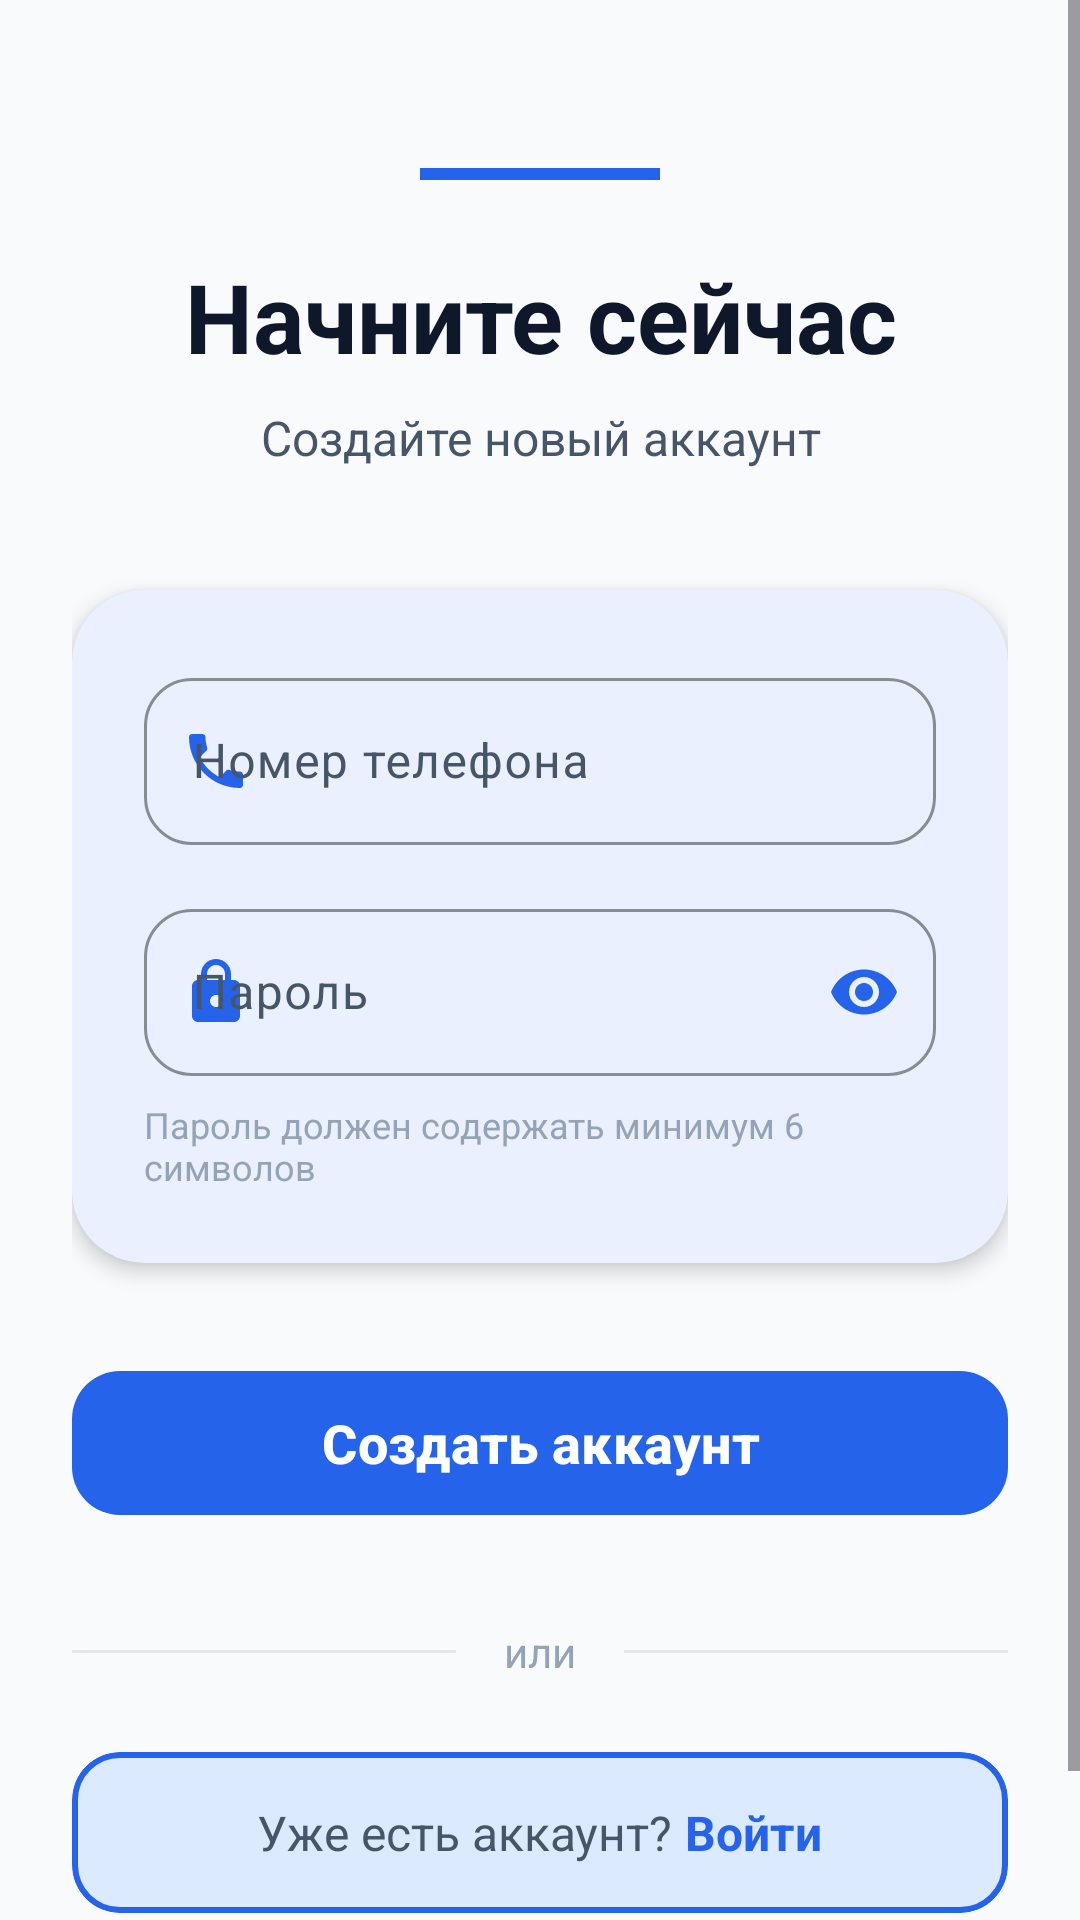

The Android layout XML behind this screen, and the referenced resources:
<!-- AndroidManifest.xml: application theme Theme.SafetyScooter -->
<!-- res/layout/activity_registration.xml -->
<?xml version="1.0" encoding="utf-8"?>
<ScrollView xmlns:android="http://schemas.android.com/apk/res/android"
    xmlns:app="http://schemas.android.com/apk/res-auto"
    xmlns:tools="http://schemas.android.com/tools"
    android:layout_width="match_parent"
    android:layout_height="match_parent"
    android:fillViewport="true"
    tools:context=".acticities.RegistrationActivity">

    <androidx.constraintlayout.widget.ConstraintLayout
        android:id="@+id/registration"
        android:layout_width="match_parent"
        android:layout_height="wrap_content"
        android:padding="24dp">

        <View
            android:id="@+id/topDecoration"
            android:layout_width="80dp"
            android:layout_height="4dp"
            android:background="@color/primary"
            app:layout_constraintTop_toTopOf="parent"
            app:layout_constraintStart_toStartOf="parent"
            app:layout_constraintEnd_toEndOf="parent"
            android:layout_marginTop="32dp" />

        <TextView
            android:id="@+id/tvTitle"
            android:layout_width="0dp"
            android:layout_height="wrap_content"
            android:text="Начните сейчас"
            android:textSize="32sp"
            android:textStyle="bold"
            android:textColor="@color/text_primary"
            android:layout_marginTop="24dp"
            android:gravity="center"
            app:layout_constraintTop_toBottomOf="@id/topDecoration"
            app:layout_constraintStart_toStartOf="parent"
            app:layout_constraintEnd_toEndOf="parent" />

        <TextView
            android:id="@+id/tvSubtitle"
            android:layout_width="0dp"
            android:layout_height="wrap_content"
            android:text="Создайте новый аккаунт"
            android:textSize="16sp"
            android:textColor="@color/text_secondary"
            android:gravity="center"
            android:layout_marginTop="8dp"
            app:layout_constraintTop_toBottomOf="@id/tvTitle"
            app:layout_constraintStart_toStartOf="parent"
            app:layout_constraintEnd_toEndOf="parent" />

        <com.google.android.material.card.MaterialCardView
            android:id="@+id/cardInputs"
            android:layout_width="0dp"
            android:layout_height="wrap_content"
            android:layout_marginTop="40dp"
            app:cardCornerRadius="24dp"
            app:cardElevation="4dp"
            app:strokeWidth="0dp"
            app:layout_constraintTop_toBottomOf="@id/tvSubtitle"
            app:layout_constraintStart_toStartOf="parent"
            app:layout_constraintEnd_toEndOf="parent">

            <LinearLayout
                android:layout_width="match_parent"
                android:layout_height="wrap_content"
                android:orientation="vertical"
                android:padding="24dp">

                <com.google.android.material.textfield.TextInputLayout
                    android:id="@+id/phoneInputLayout"
                    style="@style/Widget.Material3.TextInputLayout.OutlinedBox"
                    android:layout_width="match_parent"
                    android:layout_height="wrap_content"
                    android:hint="Номер телефона"
                    app:boxCornerRadiusTopStart="16dp"
                    app:boxCornerRadiusTopEnd="16dp"
                    app:boxCornerRadiusBottomStart="16dp"
                    app:boxCornerRadiusBottomEnd="16dp"
                    app:boxStrokeColor="@color/primary"
                    app:hintTextColor="@color/text_secondary"
                    app:startIconDrawable="@drawable/ic_phone_outline"
                    app:startIconTint="@color/primary">

                    <com.google.android.material.textfield.TextInputEditText
                        android:id="@+id/user_phone"
                        android:layout_width="match_parent"
                        android:layout_height="wrap_content"
                        android:textColor="@color/text_primary"
                        android:textSize="16sp"
                        android:inputType="phone"
                        android:maxLines="1" />
                </com.google.android.material.textfield.TextInputLayout>

                <com.google.android.material.textfield.TextInputLayout
                    android:id="@+id/passwordInputLayout"
                    style="@style/Widget.Material3.TextInputLayout.OutlinedBox"
                    android:layout_width="match_parent"
                    android:layout_height="wrap_content"
                    android:layout_marginTop="16dp"
                    android:hint="Пароль"
                    app:boxCornerRadiusTopStart="16dp"
                    app:boxCornerRadiusTopEnd="16dp"
                    app:boxCornerRadiusBottomStart="16dp"
                    app:boxCornerRadiusBottomEnd="16dp"
                    app:boxStrokeColor="@color/primary"
                    app:hintTextColor="@color/text_secondary"
                    app:startIconDrawable="@drawable/ic_lock_outline"
                    app:startIconTint="@color/primary"
                    app:endIconMode="password_toggle"
                    app:endIconTint="@color/primary">

                    <com.google.android.material.textfield.TextInputEditText
                        android:id="@+id/user_pass"
                        android:layout_width="match_parent"
                        android:layout_height="wrap_content"
                        android:textColor="@color/text_primary"
                        android:inputType="textPassword"
                        android:textSize="16sp"
                        android:maxLines="1" />
                </com.google.android.material.textfield.TextInputLayout>

                <TextView
                    android:layout_width="match_parent"
                    android:layout_height="wrap_content"
                    android:layout_marginTop="8dp"
                    android:text="Пароль должен содержать минимум 6 символов"
                    android:textColor="@color/text_tertiary"
                    android:textSize="12sp" />

            </LinearLayout>
        </com.google.android.material.card.MaterialCardView>

        <com.google.android.material.button.MaterialButton
            android:id="@+id/btn_register"
            style="@style/Widget.Material3.Button"
            android:layout_width="0dp"
            android:layout_height="56dp"
            android:text="Создать аккаунт"
            android:textSize="18sp"
            android:textStyle="bold"
            android:layout_marginTop="32dp"
            app:cornerRadius="16dp"
            app:layout_constraintTop_toBottomOf="@id/cardInputs"
            app:layout_constraintStart_toStartOf="parent"
            app:layout_constraintEnd_toEndOf="parent" />

        <LinearLayout
            android:id="@+id/dividerLayout"
            android:layout_width="0dp"
            android:layout_height="wrap_content"
            android:orientation="horizontal"
            android:gravity="center"
            android:layout_marginTop="32dp"
            app:layout_constraintTop_toBottomOf="@id/btn_register"
            app:layout_constraintStart_toStartOf="parent"
            app:layout_constraintEnd_toEndOf="parent">

            <View
                android:layout_width="0dp"
                android:layout_height="1dp"
                android:layout_weight="1"
                android:background="@color/divider" />

            <TextView
                android:layout_width="wrap_content"
                android:layout_height="wrap_content"
                android:text="или"
                android:textColor="@color/text_tertiary"
                android:paddingStart="16dp"
                android:paddingEnd="16dp"
                android:textSize="14sp" />

            <View
                android:layout_width="0dp"
                android:layout_height="1dp"
                android:layout_weight="1"
                android:background="@color/divider" />
        </LinearLayout>

        <com.google.android.material.card.MaterialCardView
            android:id="@+id/cardLogin"
            android:layout_width="0dp"
            android:layout_height="wrap_content"
            android:layout_marginTop="24dp"
            android:layout_marginBottom="32dp"
            android:clickable="true"
            android:focusable="true"
            android:foreground="?attr/selectableItemBackground"
            app:cardCornerRadius="16dp"
            app:cardElevation="0dp"
            app:strokeWidth="2dp"
            app:strokeColor="@color/primary"
            app:cardBackgroundColor="@color/primary_container"
            app:layout_constraintTop_toBottomOf="@id/dividerLayout"
            app:layout_constraintStart_toStartOf="parent"
            app:layout_constraintEnd_toEndOf="parent"
            app:layout_constraintBottom_toBottomOf="parent">

            <LinearLayout
                android:layout_width="match_parent"
                android:layout_height="wrap_content"
                android:orientation="horizontal"
                android:gravity="center"
                android:padding="16dp">

                <TextView
                    android:layout_width="wrap_content"
                    android:layout_height="wrap_content"
                    android:text="Уже есть аккаунт? "
                    android:textColor="@color/text_secondary"
                    android:textSize="16sp" />

                <TextView
                    android:id="@+id/link_auth"
                    android:layout_width="wrap_content"
                    android:layout_height="wrap_content"
                    android:text="Войти"
                    android:textColor="@color/primary"
                    android:textSize="16sp"
                    android:textStyle="bold" />
            </LinearLayout>
        </com.google.android.material.card.MaterialCardView>

    </androidx.constraintlayout.widget.ConstraintLayout>
</ScrollView>
<!-- resources referenced by this layout -->
<resources>
  <color name="divider">#E2E8F0</color>
  <color name="primary">#2563EB</color>
  <color name="primary_container">#DBEAFE</color>
  <color name="text_primary">#0F172A</color>
  <color name="text_secondary">#475569</color>
  <color name="text_tertiary">#94A3B8</color>
  <!-- drawable ic_lock_outline (drawable) -->
  <vector xmlns:android="http://schemas.android.com/apk/res/android"
      android:width="24dp"
      android:height="24dp"
      android:viewportWidth="24"
      android:viewportHeight="24"
      android:tint="?attr/colorControlNormal">
    <path
        android:fillColor="@android:color/white"
        android:pathData="M18,8h-1V6c0,-2.76 -2.24,-5 -5,-5S7,3.24 7,6v2H6c-1.1,0 -2,0.9 -2,2v10c0,1.1 0.9,2 2,2h12c1.1,0 2,-0.9 2,-2V10C20,8.9 19.1,8 18,8zM12,17c-1.1,0 -2,-0.9 -2,-2c0,-1.1 0.9,-2 2,-2s2,0.9 2,2C14,16.1 13.1,17 12,17zM9,8V6c0,-1.66 1.34,-3 3,-3s3,1.34 3,3v2H9z"/>
  </vector>
  <!-- drawable ic_phone_outline (drawable) -->
  <vector xmlns:android="http://schemas.android.com/apk/res/android"
      android:width="24dp"
      android:height="24dp"
      android:viewportWidth="24"
      android:viewportHeight="24"
      android:tint="?attr/colorControlNormal">
    <path
        android:fillColor="@android:color/white"
        android:pathData="M6.62,10.79c1.44,2.83 3.76,5.14 6.59,6.59l2.2,-2.2c0.27,-0.27 0.67,-0.36 1.02,-0.24c1.12,0.37 2.33,0.57 3.57,0.57c0.55,0 1,0.45 1,1V20c0,0.55 -0.45,1 -1,1c-9.39,0 -17,-7.61 -17,-17c0,-0.55 0.45,-1 1,-1h3.5c0.55,0 1,0.45 1,1c0,1.25 0.2,2.45 0.57,3.57c0.11,0.35 0.03,0.74 -0.25,1.02l-2.2,2.2z"/>
  </vector>
  <style name="Theme.SafetyScooter" parent="Base.Theme.SafetyScooter" />
  <color name="primary_dark">#1E40AF</color>
  <color name="text_on_primary">#FFFFFF</color>
  <color name="secondary">#8B5CF6</color>
  <color name="secondary_dark">#7C3AED</color>
  <color name="white">#FFFFFF</color>
  <color name="secondary_container">#EDE9FE</color>
  <color name="tertiary">#06B6D4</color>
  <color name="tertiary_container">#CFFAFE</color>
  <color name="background">#F8FAFC</color>
  <color name="surface">#FFFFFF</color>
  <color name="surface_variant">#F8FAFC</color>
  <color name="error">#EF4444</color>
  <style name="ShapeAppearance.SafetyScooter.SmallComponent" parent="ShapeAppearance.Material3.SmallComponent">
          <item name="cornerFamily">rounded</item>
          <item name="cornerSize">12dp</item>
      </style>
  <style name="ShapeAppearance.SafetyScooter.MediumComponent" parent="ShapeAppearance.Material3.MediumComponent">
          <item name="cornerFamily">rounded</item>
          <item name="cornerSize">16dp</item>
      </style>
  <style name="ShapeAppearance.SafetyScooter.LargeComponent" parent="ShapeAppearance.Material3.LargeComponent">
          <item name="cornerFamily">rounded</item>
          <item name="cornerSize">24dp</item>
      </style>
  <style name="Widget.SafetyScooter.Button" parent="Widget.Material3.Button">
          <item name="cornerRadius">16dp</item>
          <item name="android:minHeight">56dp</item>
          <item name="android:textSize">16sp</item>
          <item name="android:textAllCaps">false</item>
          <item name="android:fontFamily">sans-serif-medium</item>
          <item name="elevation">2dp</item>
      </style>
  <style name="Widget.SafetyScooter.TextInputLayout" parent="Widget.Material3.TextInputLayout.OutlinedBox">
          <item name="boxCornerRadiusTopStart">16dp</item>
          <item name="boxCornerRadiusTopEnd">16dp</item>
          <item name="boxCornerRadiusBottomStart">16dp</item>
          <item name="boxCornerRadiusBottomEnd">16dp</item>
          <item name="boxStrokeWidth">2dp</item>
          <item name="boxStrokeColor">@color/primary</item>
          <item name="hintTextColor">@color/text_secondary</item>
      </style>
</resources>
